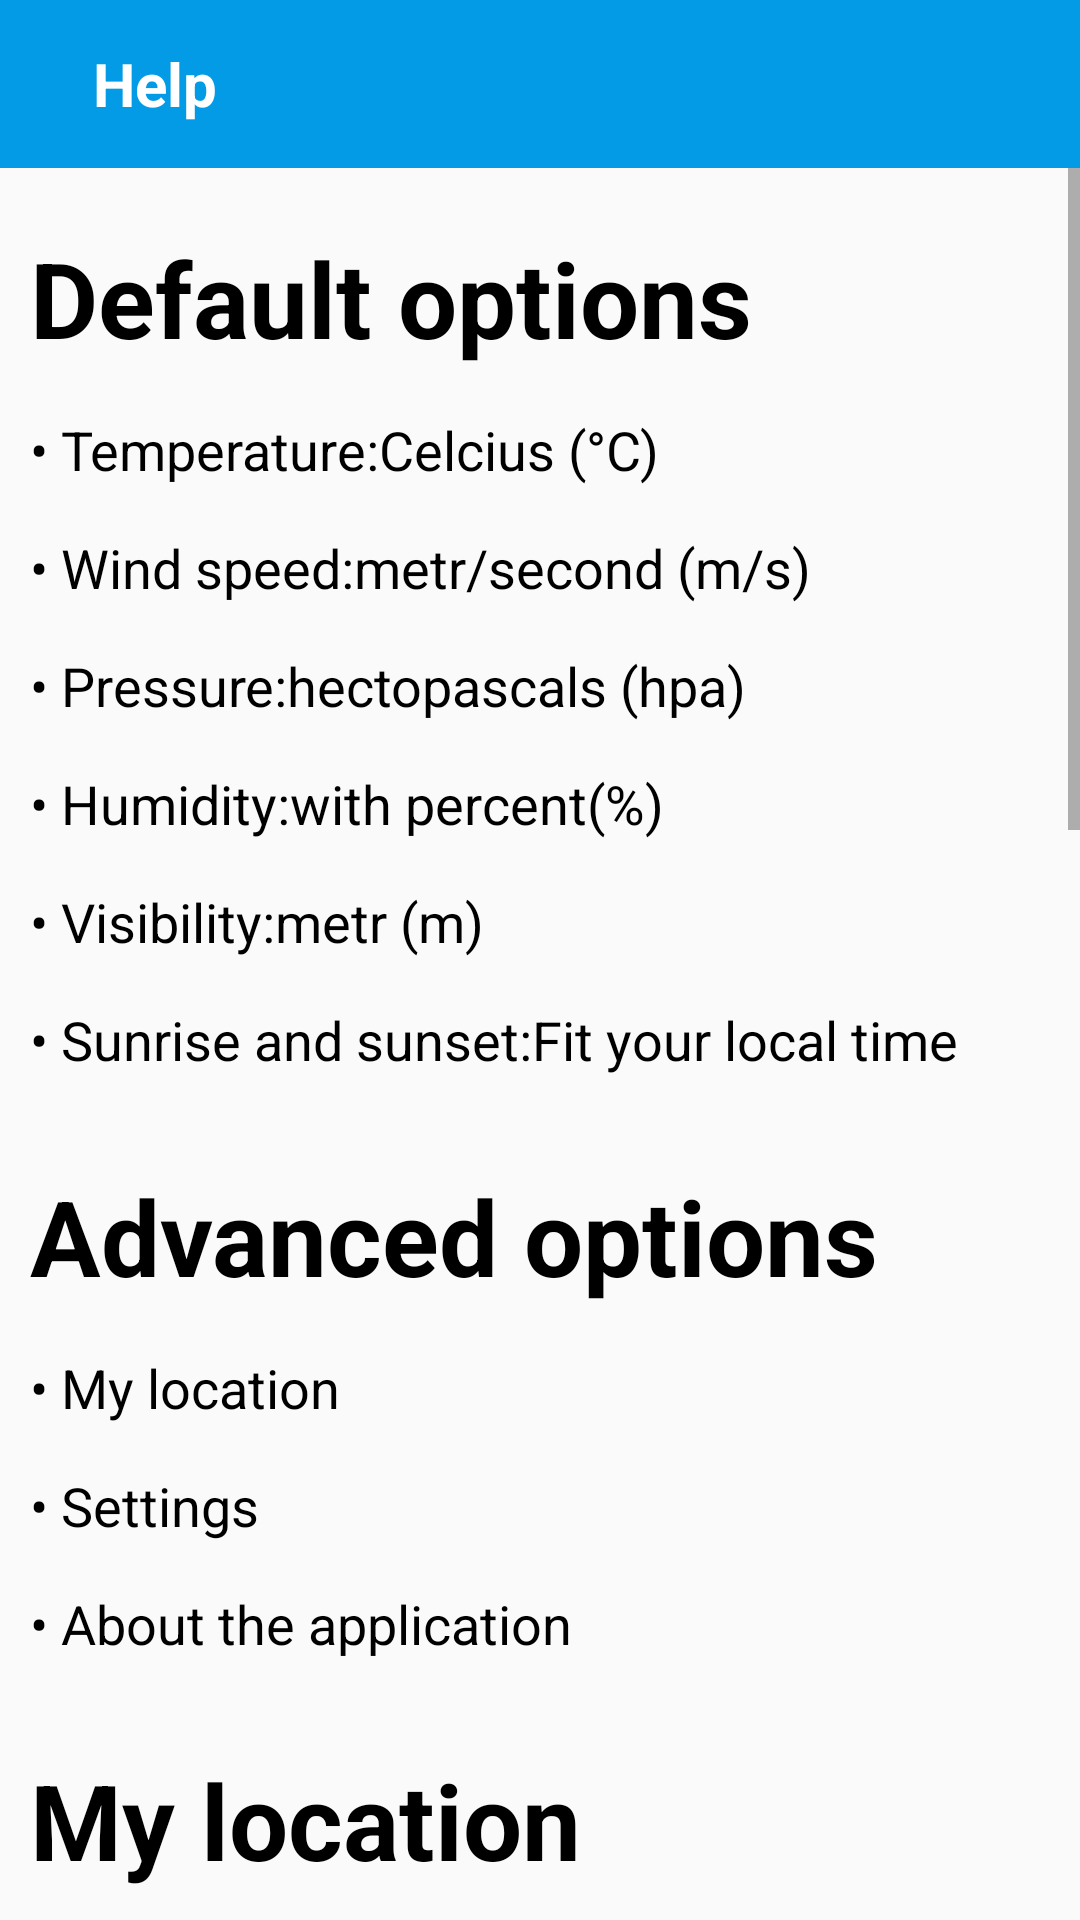

This screen was rendered from an Android layout file. Write that file and the resources it references.
<!-- AndroidManifest.xml: application theme MyMaterialTheme -->
<!-- res/layout/activity_help.xml -->
<?xml version="1.0" encoding="utf-8"?>
<LinearLayout xmlns:android="http://schemas.android.com/apk/res/android"
    xmlns:app="http://schemas.android.com/apk/res-auto"
    xmlns:tools="http://schemas.android.com/tools"
    android:layout_width="match_parent"
    android:layout_height="match_parent"
    android:orientation="vertical"
    tools:context=".Drawerlayout.Help">
    <com.google.android.material.appbar.AppBarLayout
        android:id="@+id/appbarset"
        android:layout_width="match_parent"
        android:layout_height="wrap_content"
        android:theme="@style/AppTheme.AppBarOverlay"
        >

        <androidx.appcompat.widget.Toolbar
            android:layout_width="match_parent"
            android:layout_height="wrap_content"
            android:background="#039BE5"
            >
            <ImageButton
                android:id="@+id/backdrawer"
                android:gravity="center_vertical"
                android:layout_width="wrap_content"
                android:layout_height="wrap_content"
                android:src="@drawable/back"
                android:background="@android:color/transparent"
                android:paddingLeft="10dp"/>
            <TextView
                android:layout_width="wrap_content"
                android:layout_height="wrap_content"
                android:gravity="center_vertical"
                android:paddingLeft="5dp"
                android:text="Help"
                android:textSize="20sp"
                android:textColor="#fff"
                android:textStyle="bold"/>

        </androidx.appcompat.widget.Toolbar>

    </com.google.android.material.appbar.AppBarLayout>
<ScrollView
    android:layout_width="match_parent"
    android:layout_height="match_parent"
    >
    <LinearLayout
        android:layout_width="match_parent"
        android:layout_height="wrap_content"
        android:paddingLeft="10dp"
        android:paddingTop="20dp"
        android:orientation="vertical">
        <TextView
            android:layout_width="wrap_content"
            android:layout_height="wrap_content"
            android:text="Default options"
            android:textColor="#000000"
            android:textStyle="bold"
            android:paddingBottom="15dp"
            android:textSize="35sp"/>
        <TextView
            android:layout_width="wrap_content"
            android:layout_height="wrap_content"
            android:text="• Temperature:Celcius (°C)"
            android:textColor="#000000"
            android:paddingBottom="15dp"
            android:textSize="18sp"/>
        <TextView
            android:layout_width="wrap_content"
            android:layout_height="wrap_content"
            android:text="• Wind speed:metr/second (m/s)"
            android:textColor="#000000"
            android:paddingBottom="15dp"
            android:textSize="18sp"/>
        <TextView
            android:layout_width="wrap_content"
            android:layout_height="wrap_content"
            android:text="• Pressure:hectopascals (hpa)"
            android:textColor="#000000"
            android:paddingBottom="15dp"
            android:textSize="18sp"/>
        <TextView
            android:layout_width="wrap_content"
            android:layout_height="wrap_content"
            android:text="• Humidity:with percent(%)"
            android:textColor="#000000"
            android:paddingBottom="15dp"
            android:textSize="18sp"/>
        <TextView
            android:layout_width="wrap_content"
            android:layout_height="wrap_content"
            android:text="• Visibility:metr (m)"
            android:textColor="#000000"
            android:paddingBottom="15dp"
            android:textSize="18sp"/>
        <TextView
            android:layout_width="wrap_content"
            android:layout_height="wrap_content"
            android:text="• Sunrise and sunset:Fit your local time"
            android:textColor="#000000"
            android:paddingBottom="30dp"
            android:textSize="18sp"/>

        <TextView
            android:layout_width="wrap_content"
            android:layout_height="wrap_content"
            android:text="Advanced options"
            android:textColor="#000000"
            android:textStyle="bold"
            android:paddingBottom="15dp"
            android:textSize="35sp"/>
        <TextView
            android:layout_width="wrap_content"
            android:layout_height="wrap_content"
            android:text="• My location"
            android:textColor="#000000"
            android:paddingBottom="15dp"
            android:textSize="18sp"/>
        <TextView
            android:layout_width="wrap_content"
            android:layout_height="wrap_content"
            android:text="• Settings"
            android:textColor="#000000"
            android:paddingBottom="15dp"
            android:textSize="18sp"/>
        <TextView
            android:layout_width="wrap_content"
            android:layout_height="wrap_content"
            android:text="• About the application"
            android:textColor="#000000"
            android:paddingBottom="30dp"
            android:textSize="18sp"/>
        <TextView
            android:layout_width="wrap_content"
            android:layout_height="wrap_content"
            android:text="My location"
            android:textColor="#000000"
            android:textStyle="bold"
            android:paddingBottom="15dp"
            android:textSize="35sp"/>
        <TextView
            android:layout_width="wrap_content"
            android:layout_height="wrap_content"
            android:text="• Select this item"
            android:textColor="#000000"
            android:paddingBottom="15dp"
            android:textSize="18sp"/>
        <TextView
            android:layout_width="wrap_content"
            android:layout_height="wrap_content"
            android:text="• In this time,you will show your location in the opening map"
            android:textColor="#000000"
            android:paddingBottom="15dp"
            android:textSize="18sp"/>
        <TextView
            android:layout_width="wrap_content"
            android:layout_height="wrap_content"
            android:text="Settings"
            android:textColor="#000000"
            android:textStyle="bold"
            android:paddingBottom="15dp"
            android:textSize="35sp"/>
        <TextView
            android:layout_width="wrap_content"
            android:layout_height="wrap_content"
            android:text="• Select this item in drawer and this page opens"
            android:textColor="#000000"
            android:paddingBottom="10dp"
            android:textSize="18sp"/>

        <ImageView
            android:layout_width="wrap_content"
            android:layout_height="170dp"
            android:layout_gravity="start"
            android:paddingBottom="30dp"
            android:src="@drawable/settingimage" />
        <TextView
            android:layout_width="wrap_content"
            android:layout_height="wrap_content"
            android:text="• Notification"
            android:textColor="#000000"
            android:textStyle="bold"
            android:paddingBottom="15dp"
            android:textSize="35sp"/>
        <TextView
            android:layout_width="wrap_content"
            android:layout_height="wrap_content"
            android:text="• You switch on notification but Warning: for this,your telephone must be android 8 and higher"
            android:textColor="#000000"
            android:paddingBottom="30dp"
            android:textSize="18sp"/>
        <TextView
            android:layout_width="wrap_content"
            android:layout_height="wrap_content"
            android:text="About the application"
            android:textColor="#000000"
            android:textStyle="bold"
            android:paddingBottom="15dp"
            android:textSize="35sp"/>
        <TextView
            android:layout_width="wrap_content"
            android:layout_height="wrap_content"
            android:text="• In this page you can read app provides you which informations"
            android:textColor="#000000"
            android:paddingBottom="30dp"
            android:textSize="18sp"/>
        <TextView
            android:layout_width="wrap_content"
            android:layout_height="wrap_content"
            android:text="Do you still have any questions?"
            android:textColor="#000000"
            android:textStyle="bold"
            android:paddingBottom="15dp"
            android:textSize="35sp"/>
        <LinearLayout
            android:layout_width="wrap_content"
            android:layout_height="wrap_content"
            android:paddingBottom="5dp"
            android:orientation="horizontal">
            <TextView
                android:layout_width="wrap_content"
                android:layout_height="wrap_content"
                android:text="Please email us at "
                android:textColor="#000000"
                android:textSize="16sp"/>
            <TextView
                android:layout_width="wrap_content"
                android:layout_height="wrap_content"
                android:linksClickable="true"
                android:autoLink="email"
                android:textColorLink="#3949AB"
                android:id="@+id/openemail"
                android:textColor="#000000"
                android:textSize="16sp"/>


        </LinearLayout>
        <TextView
            android:layout_width="wrap_content"
            android:layout_height="wrap_content"
            android:text="And we reply your questions soon "
            android:textColor="#000000"
            android:paddingBottom="30dp"
            android:textSize="16sp"/>
        <TextView
            android:layout_width="wrap_content"
            android:layout_height="wrap_content"
            android:text="A lot of informations"
            android:textColor="#000000"
            android:textStyle="bold"
            android:paddingBottom="10dp"
            android:textSize="35sp"/>
        <TextView
            android:layout_width="wrap_content"
            android:layout_height="wrap_content"
            android:linksClickable="true"
            android:autoLink="web"
            android:textColorLink="#3949AB"
            android:id="@+id/openweb"
            android:paddingBottom="15dp"
            android:textColor="#000000"
            android:textSize="16sp"/>

    </LinearLayout>

</ScrollView>
</LinearLayout>
<!-- resources referenced by this layout -->
<resources>
  <!-- drawable settingimage: jpg bitmap (drawable, 60715 bytes) -->
  <style name="MyMaterialTheme" parent="Theme.AppCompat.Light.DarkActionBar">
          
          <item name="windowNoTitle">true</item>
          <item name="windowActionBar">false</item>
          <item name="android:windowFullscreen">true</item>
          <item name="drawerArrowStyle">@style/DrawerColor</item>
      </style>
  <style name="DrawerColor" parent="Widget.AppCompat.DrawerArrowToggle">
      <item name="android:statusBarColor">#00000000</item>
      <item name="color">#fff</item></style>
</resources>
